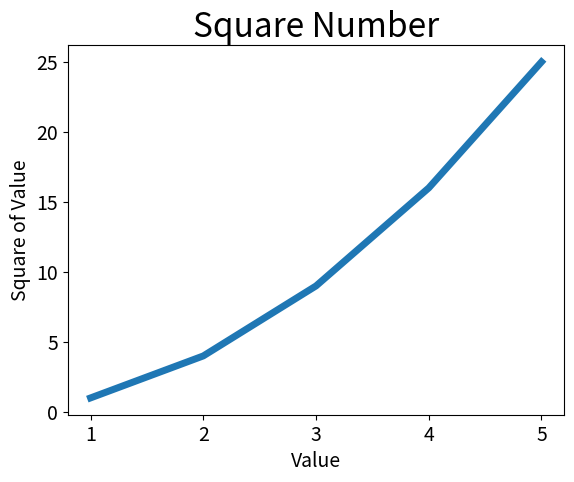

Reproduce this figure in Python.
import matplotlib.pyplot as plt

input_values = [1, 2, 3, 4, 5]
squares = [1, 4, 9, 16, 25]
plt.plot(input_values, [n ** 2 for n in input_values], linewidth=5)

# Define o titulo do Gráfico e nomeia os eixos
plt.title("Square Number", fontsize=24)
plt.xlabel("Value", fontsize=14)
plt.ylabel("Square of Value", fontsize=14)

# Define o tamnho dos rótulos dasmarcações
plt.tick_params(axis='both', labelsize=14)
plt.show()
